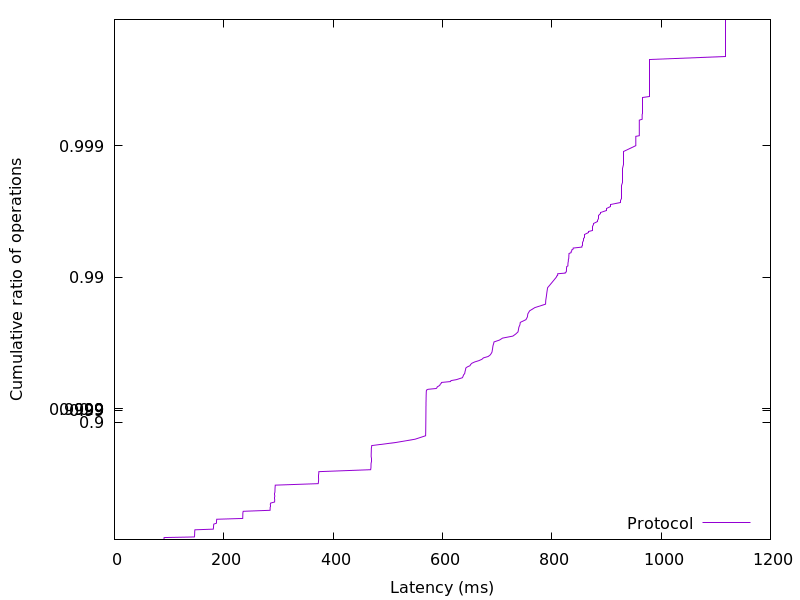

The data file committed next to this chart (first rows):
90.56128, 0.01
90.63, 0.02
90.67, 0.03
90.72, 0.04
90.85, 0.05
146.2, 0.06
146.5, 0.07
146.6, 0.08
146.6, 0.09
146.7, 0.1
146.7, 0.11
146.7, 0.12
146.8, 0.13
146.8, 0.14
146.9, 0.15
147, 0.16
147.2, 0.17
180.7, 0.18
181, 0.19
181.1, 0.2
181.2, 0.21
181.3, 0.22
181.4, 0.23
181.5, 0.24
181.8, 0.25
186.5, 0.26
186.7, 0.27
186.7, 0.28
186.8, 0.29
186.9, 0.3
187.1, 0.31
234.6, 0.32
234.7, 0.33
234.7, 0.34
234.7, 0.35
234.8, 0.36
234.8, 0.37
234.9, 0.38
235.1, 0.39
235.5, 0.4
284.6, 0.41
284.7, 0.42
284.8, 0.43
284.8, 0.44
284.9, 0.45
285, 0.46
285.1, 0.47
285.7, 0.48
293, 0.49
293.1, 0.5
293.2, 0.51
293.2, 0.52
293.3, 0.53
293.3, 0.54
293.4, 0.55
293.4, 0.56
293.5, 0.57
293.6, 0.58
293.6, 0.59
293.8, 0.6
294, 0.61
... 298 more rows
